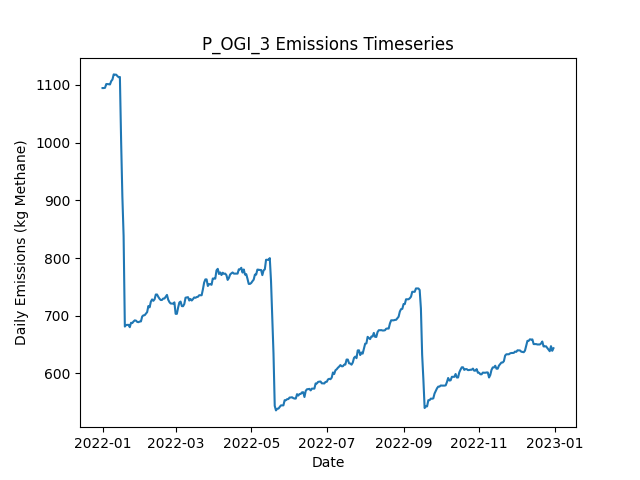

Data behind this chart, as committed beside it:
Date, Daily Emissions (Kg Methane), Daily Mitigable Emissions (Kg Methane), Daily Non-Mitigable Emissions (Kg Methan…, Daily Cost ($), Active Leaks, New Leaks, Leaks Repaired, Leaks Naturally Repaired, Leaks Tagged, Daily Repair Cost ($), Daily Natural Repair Cost ($), OGI Deployment Cost ($), OGI Sites flagged for Follow-Up, OGI Leaks tagged for repair, OGI Sites Visited, OGI Travel Time (Minutes), OGI Survey Time (Minutes)
2022-01-01, 1094, 821.6, 272.9, 2876, 390, 391, 0, 0, 34, 0.00000, 0.00000, 2876, , 34, 3, 180, 300
2022-01-02, 1094, 821.6, 272.9, 2876, 390, 0, 0, 0, 35, 0.00000, 0.00000, 2876, , 35, 3, 180, 360
2022-01-03, 1095, 822.1, 272.9, 2876, 392, 2, 0, 0, 24, 0.00000, 0.00000, 2876, , 24, 3, 180, 300
2022-01-04, 1101, 826.5, 274.8, 2876, 394, 2, 0, 0, 52, 0.00000, 0.00000, 2876, , 52, 3, 180, 360
2022-01-05, 1101, 826.5, 274.8, 0.00000, 394, 0, 0, 0, 0, 0.00000, 0.00000, 0.00000, , 0, 0, 0, 0
2022-01-06, 1101, 826.8, 274.4, 0.00000, 394, 1, 0, 0, 0, 0.00000, 0.00000, 0.00000, , 0, 0, 0, 0
2022-01-07, 1101, 826.1, 274.6, 0.00000, 392, 1, 0, 3, 0, 0.00000, 600, 0.00000, , 0, 0, 0, 0
2022-01-08, 1107, 823.4, 283.1, 0.00000, 393, 2, 0, 1, 0, 0.00000, 200, 0.00000, , 0, 0, 0, 0
2022-01-09, 1109, 826.1, 283.1, 0.00000, 394, 1, 0, 0, 0, 0.00000, 0.00000, 0.00000, , 0, 0, 0, 0
2022-01-10, 1118, 834.4, 283.8, 0.00000, 396, 2, 0, 0, 0, 0.00000, 0.00000, 0.00000, , 0, 0, 0, 0
2022-01-11, 1118, 834.4, 283.3, 0.00000, 395, 0, 0, 0, 0, 0.00000, 0.00000, 0.00000, , 0, 0, 0, 0
2022-01-12, 1118, 834.4, 283.3, 0.00000, 395, 0, 0, 0, 0, 0.00000, 0.00000, 0.00000, , 0, 0, 0, 0
2022-01-13, 1115, 831.7, 283.6, 0.00000, 395, 1, 0, 1, 0, 0.00000, 200, 0.00000, , 0, 0, 0, 0
2022-01-14, 1113, 831.7, 281.6, 0.00000, 394, 0, 0, 0, 0, 0.00000, 0.00000, 0.00000, , 0, 0, 0, 0
2022-01-15, 1114, 831.7, 282, 0.00000, 395, 1, 0, 0, 0, 0.00000, 0.00000, 0.00000, , 0, 0, 0, 0
2022-01-16, 1002, 720, 282, 5600, 366, 0, 28, 1, 0, 5600, 200, 0.00000, , 0, 0, 0, 0
2022-01-17, 906.8, 622.3, 284.5, 6800, 333, 3, 34, 2, 0, 6800, 400, 0.00000, , 0, 0, 0, 0
2022-01-18, 838.4, 553.9, 284.5, 4000, 313, 0, 20, 0, 0, 4000, 0.00000, 0.00000, , 0, 0, 0, 0
2022-01-19, 681.3, 396.8, 284.5, 8600, 270, 0, 43, 0, 0, 8600, 0.00000, 0.00000, , 0, 0, 0, 0
2022-01-20, 684, 399.5, 284.5, 0.00000, 271, 1, 0, 0, 0, 0.00000, 0.00000, 0.00000, , 0, 0, 0, 0
2022-01-21, 684.2, 399.8, 284.5, 0.00000, 272, 1, 0, 0, 0, 0.00000, 0.00000, 0.00000, , 0, 0, 0, 0
2022-01-22, 684.2, 399.8, 284.5, 0.00000, 272, 0, 0, 0, 0, 0.00000, 0.00000, 0.00000, , 0, 0, 0, 0
2022-01-23, 680.2, 397.1, 283.1, 0.00000, 272, 2, 0, 1, 0, 0.00000, 200, 0.00000, , 0, 0, 0, 0
2022-01-24, 687.8, 404.7, 283.1, 0.00000, 275, 3, 0, 0, 0, 0.00000, 0.00000, 0.00000, , 0, 0, 0, 0
2022-01-25, 687.4, 404.2, 283.1, 0.00000, 274, 0, 0, 1, 0, 0.00000, 200, 0.00000, , 0, 0, 0, 0
2022-01-26, 690, 406.9, 283.1, 0.00000, 275, 1, 0, 0, 0, 0.00000, 0.00000, 0.00000, , 0, 0, 0, 0
2022-01-27, 692, 406.9, 285.1, 0.00000, 276, 1, 0, 0, 0, 0.00000, 0.00000, 0.00000, , 0, 0, 0, 0
2022-01-28, 691.6, 406.9, 284.7, 0.00000, 275, 0, 0, 0, 0, 0.00000, 0.00000, 0.00000, , 0, 0, 0, 0
2022-01-29, 689.3, 404.2, 285.1, 0.00000, 275, 1, 0, 1, 0, 0.00000, 200, 0.00000, , 0, 0, 0, 0
2022-01-30, 688.9, 404.2, 284.7, 0.00000, 274, 0, 0, 0, 0, 0.00000, 0.00000, 0.00000, , 0, 0, 0, 0
2022-01-31, 690, 405.3, 284.7, 0.00000, 274, 1, 0, 1, 0, 0.00000, 200, 0.00000, , 0, 0, 0, 0
2022-02-01, 690.2, 405.6, 284.7, 0.00000, 275, 1, 0, 0, 0, 0.00000, 0.00000, 0.00000, , 0, 0, 0, 0
2022-02-02, 698.7, 405.3, 293.4, 0.00000, 274, 1, 0, 1, 0, 0.00000, 200, 0.00000, , 0, 0, 0, 0
2022-02-03, 700.7, 408, 292.7, 0.00000, 274, 1, 0, 0, 0, 0.00000, 0.00000, 0.00000, , 0, 0, 0, 0
2022-02-04, 701, 408.2, 292.7, 0.00000, 275, 1, 0, 0, 0, 0.00000, 0.00000, 0.00000, , 0, 0, 0, 0
2022-02-05, 703.6, 410.9, 292.7, 0.00000, 276, 1, 0, 0, 0, 0.00000, 0.00000, 0.00000, , 0, 0, 0, 0
2022-02-06, 706.3, 413.6, 292.7, 0.00000, 277, 1, 0, 0, 0, 0.00000, 0.00000, 0.00000, , 0, 0, 0, 0
2022-02-07, 716.8, 416.7, 300.1, 0.00000, 278, 3, 0, 0, 0, 0.00000, 0.00000, 0.00000, , 0, 0, 0, 0
2022-02-08, 714.6, 416.5, 298.1, 0.00000, 276, 0, 0, 1, 0, 0.00000, 200, 0.00000, , 0, 0, 0, 0
2022-02-09, 724.5, 418.1, 306.4, 0.00000, 278, 2, 0, 0, 0, 0.00000, 0.00000, 0.00000, , 0, 0, 0, 0
2022-02-10, 728.3, 424.1, 304.2, 0.00000, 277, 1, 0, 0, 0, 0.00000, 0.00000, 0.00000, , 0, 0, 0, 0
2022-02-11, 725.9, 424.1, 301.8, 0.00000, 276, 1, 0, 0, 0, 0.00000, 0.00000, 0.00000, , 0, 0, 0, 0
2022-02-12, 728.6, 426.8, 301.8, 0.00000, 277, 1, 0, 0, 0, 0.00000, 0.00000, 0.00000, , 0, 0, 0, 0
2022-02-13, 736.8, 435.1, 301.8, 0.00000, 278, 1, 0, 0, 0, 0.00000, 0.00000, 0.00000, , 0, 0, 0, 0
2022-02-14, 736.8, 434.6, 302.2, 0.00000, 278, 1, 0, 1, 0, 0.00000, 200, 0.00000, , 0, 0, 0, 0
2022-02-15, 732.8, 431.3, 301.5, 0.00000, 277, 1, 0, 1, 0, 0.00000, 200, 0.00000, , 0, 0, 0, 0
2022-02-16, 729.4, 427.9, 301.5, 0.00000, 277, 2, 0, 2, 0, 0.00000, 400, 0.00000, , 0, 0, 0, 0
2022-02-17, 727.2, 425.2, 302, 0.00000, 277, 1, 0, 1, 0, 0.00000, 200, 0.00000, , 0, 0, 0, 0
2022-02-18, 727.4, 425.4, 302, 0.00000, 278, 1, 0, 0, 0, 0.00000, 0.00000, 0.00000, , 0, 0, 0, 0
2022-02-19, 729.9, 428.1, 301.8, 0.00000, 279, 2, 0, 0, 0, 0.00000, 0.00000, 0.00000, , 0, 0, 0, 0
2022-02-20, 729.9, 428.1, 301.8, 0.00000, 279, 0, 0, 0, 0, 0.00000, 0.00000, 0.00000, , 0, 0, 0, 0
2022-02-21, 733, 428.4, 304.6, 0.00000, 283, 4, 0, 0, 0, 0.00000, 0.00000, 0.00000, , 0, 0, 0, 0
2022-02-22, 736.1, 431.5, 304.6, 0.00000, 283, 2, 0, 2, 0, 0.00000, 400, 0.00000, , 0, 0, 0, 0
2022-02-23, 727.8, 431.5, 296.4, 0.00000, 282, 0, 0, 0, 0, 0.00000, 0.00000, 0.00000, , 0, 0, 0, 0
2022-02-24, 723.6, 428.6, 295.1, 0.00000, 281, 2, 0, 2, 0, 0.00000, 400, 0.00000, , 0, 0, 0, 0
2022-02-25, 721.2, 425.9, 295.3, 0.00000, 281, 1, 0, 1, 0, 0.00000, 200, 0.00000, , 0, 0, 0, 0
2022-02-26, 721.2, 425.9, 295.3, 0.00000, 281, 0, 0, 0, 0, 0.00000, 0.00000, 0.00000, , 0, 0, 0, 0
2022-02-27, 721, 425.7, 295.3, 0.00000, 280, 0, 0, 1, 0, 0.00000, 200, 0.00000, , 0, 0, 0, 0
2022-02-28, 723.2, 428.4, 294.8, 0.00000, 280, 1, 0, 0, 0, 0.00000, 0.00000, 0.00000, , 0, 0, 0, 0
2022-03-01, 703.3, 428.4, 275, 0.00000, 277, 0, 0, 0, 0, 0.00000, 0.00000, 0.00000, , 0, 0, 0, 0
... 305 more rows
